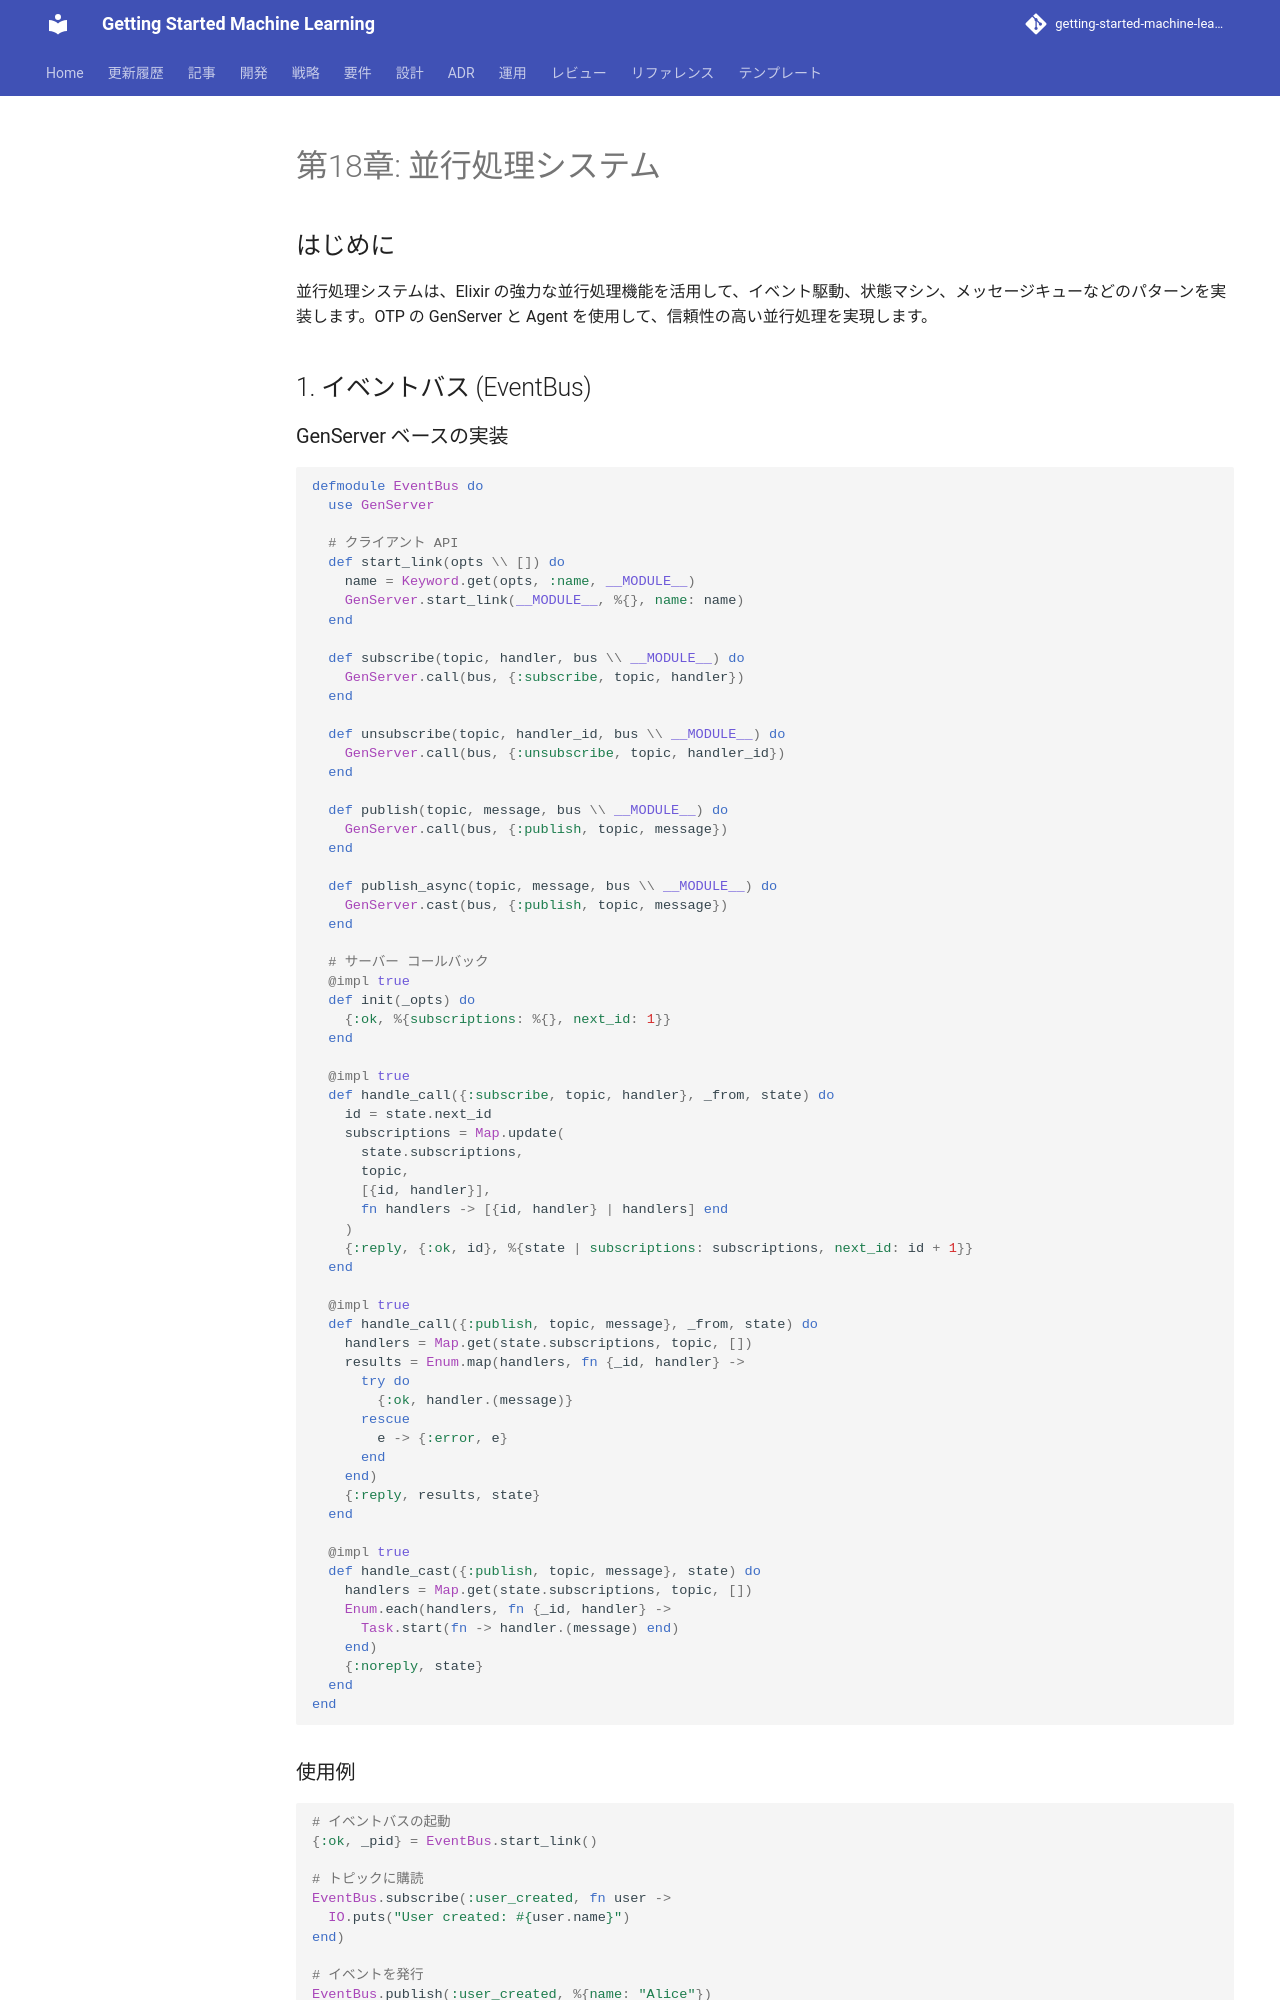

repository: k2works/getting-started-machine-learning · page: article/functional-desgin-ppp/elixir/18-concurrency-system/index.html · generator: mkdocs

---
type: Article
title: "第18章: 並行処理システム"
description: "並行処理システムは、Elixir の強力な並行処理機能を活用して、イベント駆動、状態マシン、メッセージキューなどのパターンを実装します。"
tags: [article, functional-desgin-ppp, elixir]
status: stable
generated: { by: human:kakimomokuri, at: 2026-03-24T05:22:28Z }
---

# 第18章: 並行処理システム

## はじめに

並行処理システムは、Elixir の強力な並行処理機能を活用して、イベント駆動、状態マシン、メッセージキューなどのパターンを実装します。OTP の GenServer と Agent を使用して、信頼性の高い並行処理を実現します。

## 1. イベントバス (EventBus)
